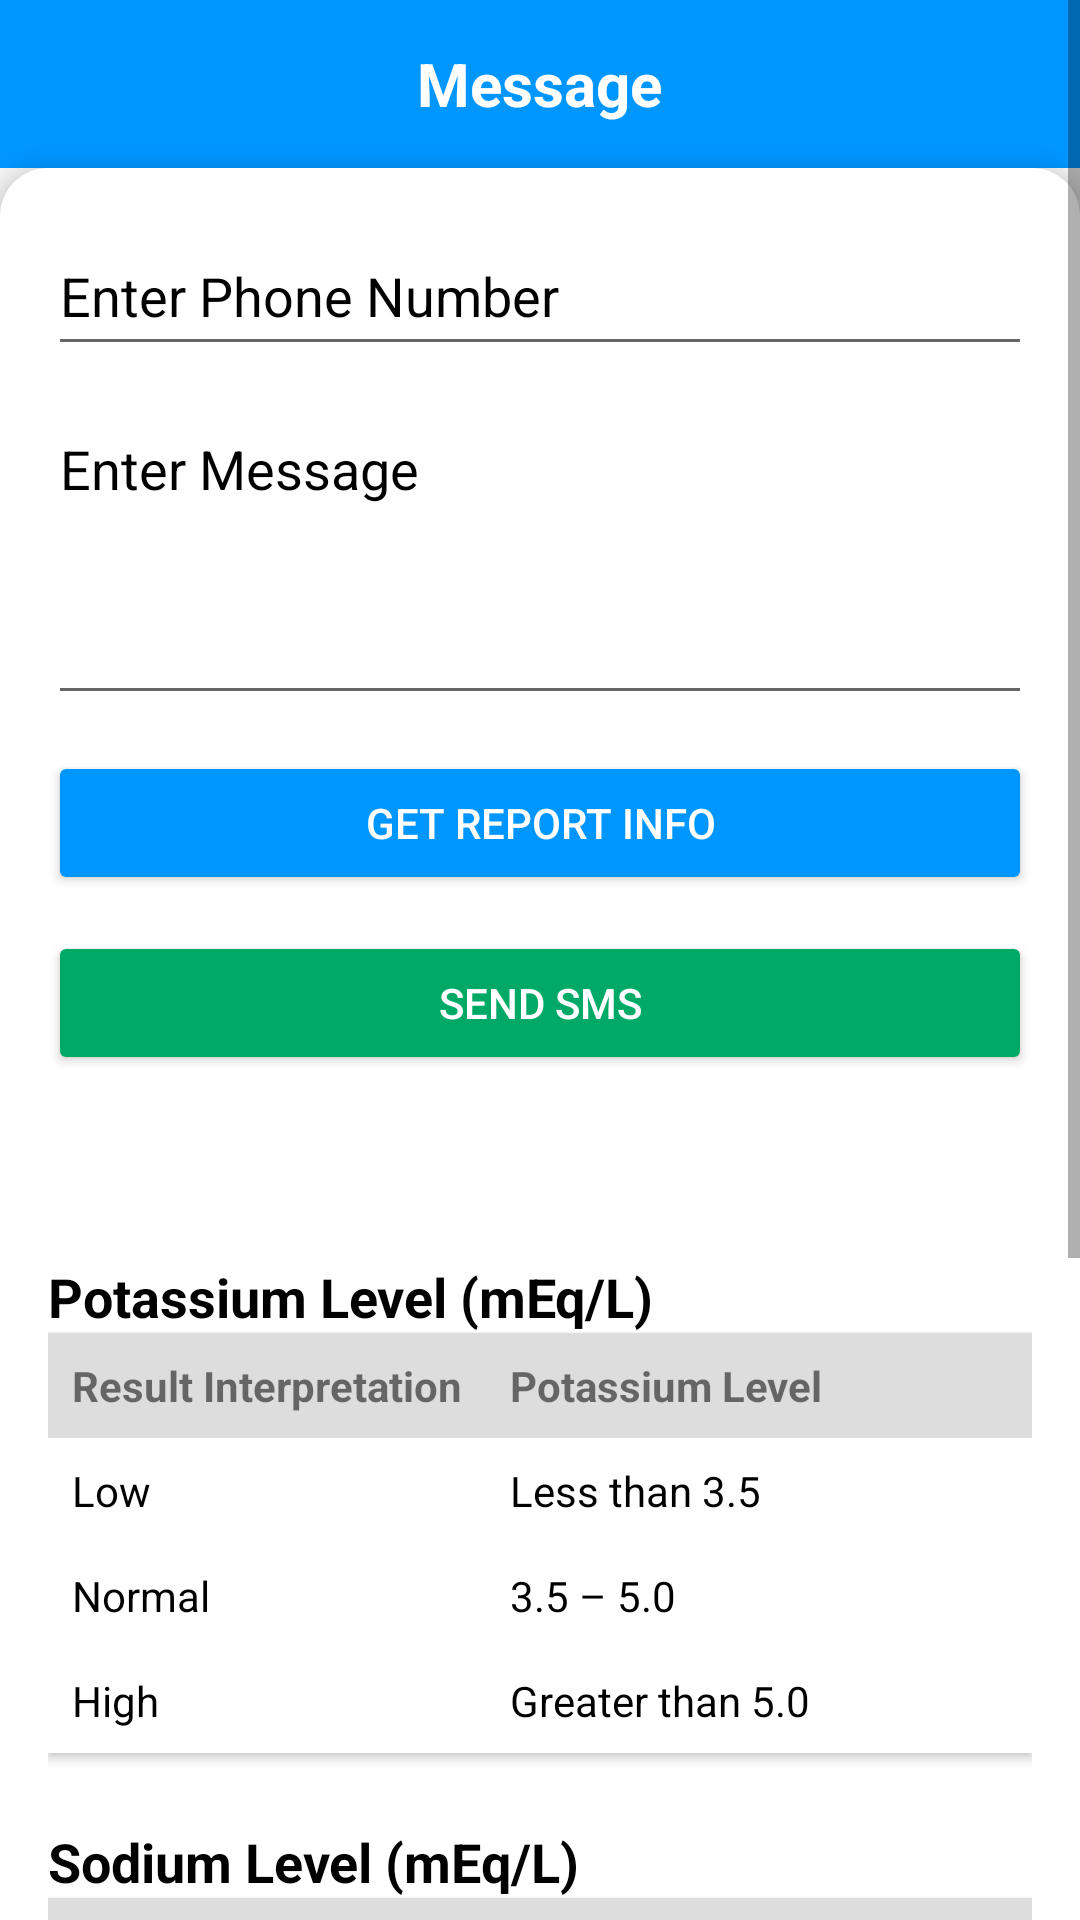

Layout XML and referenced resources for this Android screen:
<!-- AndroidManifest.xml: application theme Theme.MaterialComponents.DayNight.DarkActionBar -->
<!-- res/layout/activity_message.xml -->
<?xml version="1.0" encoding="utf-8"?>
<ScrollView
    xmlns:android="http://schemas.android.com/apk/res/android"
    xmlns:app="http://schemas.android.com/apk/res-auto"
    android:layout_width="match_parent"
    android:layout_height="match_parent"
    android:background="#F5F5F5"
    android:padding="0dp">

    <LinearLayout
        android:orientation="vertical"
        android:layout_width="match_parent"
        android:layout_height="wrap_content">

        
        <RelativeLayout
            android:layout_width="match_parent"
            android:layout_height="56dp"
            android:background="@color/blue"
            android:paddingStart="12dp"
            android:paddingEnd="12dp">

            <ImageView
                android:id="@+id/home_icon"
                android:layout_width="24dp"
                android:layout_height="24dp"
                android:src="@drawable/home"
                android:layout_centerVertical="true"
                android:layout_alignParentStart="true"
                android:contentDescription="Home Icon" />

            <TextView
                android:id="@+id/header_title"
                android:layout_width="wrap_content"
                android:layout_height="wrap_content"
                android:text="Message"
                android:textSize="20sp"
                android:textStyle="bold"
                android:textColor="@android:color/white"
                android:layout_centerInParent="true" />
        </RelativeLayout>

        
        <LinearLayout
            android:orientation="vertical"
            android:layout_width="match_parent"
            android:layout_height="wrap_content"
            android:padding="16dp"
            android:background="@drawable/card_background"
            android:elevation="4dp">

            <EditText
                android:id="@+id/phone_input"
                android:layout_width="match_parent"
                android:layout_height="50dp"
                android:inputType="phone"
                android:textColor="@color/black"
                android:layout_marginBottom="12dp"
                android:hint="Enter Phone Number"
                android:textColorHint="@color/black" />

            <EditText
                android:id="@+id/message_input"
                android:layout_width="match_parent"
                android:layout_height="wrap_content"
                android:minLines="4"
                android:gravity="top"
                android:inputType="textMultiLine"
                android:textColor="@color/black"
                android:textColorHint="@color/black"
                android:layout_marginBottom="12dp"
                android:hint="Enter Message" />

            <Button
                android:id="@+id/get_report_btn"
                android:layout_width="match_parent"
                android:layout_height="wrap_content"
                android:text="Get Report Info"
                android:textColor="@android:color/white"
                android:backgroundTint="@color/blue"
                android:layout_marginBottom="12dp" />

            <Button
                android:id="@+id/send_sms_btn"
                android:layout_width="match_parent"
                android:layout_height="wrap_content"
                android:text="Send SMS"
                android:textColor="@android:color/white"
                android:backgroundTint="@color/green" />

            <TextView
                android:id="@+id/sms_status"
                android:layout_width="wrap_content"
                android:layout_height="wrap_content"
                android:text=""
                android:layout_marginTop="16dp"
                android:textSize="16sp"
                android:textColor="@color/black" />

            
            <TextView
                android:layout_width="wrap_content"
                android:layout_height="wrap_content"
                android:text="Potassium Level (mEq/L)"
                android:textStyle="bold"
                android:textSize="18sp"
                android:paddingTop="24dp"
                android:textColor="@color/black" />

            <TableLayout
                android:layout_width="match_parent"
                android:layout_height="wrap_content"
                android:stretchColumns="1"
                android:shrinkColumns="1"
                android:background="#FFFFFF"
                android:elevation="2dp">

                <TableRow android:background="#DDDDDD">
                    <TextView android:text="Result Interpretation" android:padding="8dp" android:textStyle="bold" />
                    <TextView android:text="Potassium Level" android:padding="8dp" android:textStyle="bold" />
                </TableRow>

                <TableRow>
                    <TextView android:text="Low" android:padding="8dp" android:textColor="@color/black" />
                    <TextView android:text="Less than 3.5" android:padding="8dp" android:textColor="@color/black" />
                </TableRow>

                <TableRow>
                    <TextView android:text="Normal" android:padding="8dp" android:textColor="@color/black" />
                    <TextView android:text="3.5 – 5.0" android:padding="8dp" android:textColor="@color/black" />
                </TableRow>

                <TableRow>
                    <TextView android:text="High" android:padding="8dp" android:textColor="@color/black" />
                    <TextView android:text="Greater than 5.0" android:padding="8dp" android:textColor="@color/black" />
                </TableRow>
            </TableLayout>

            
            <TextView
                android:layout_width="wrap_content"
                android:layout_height="wrap_content"
                android:text="Sodium Level (mEq/L)"
                android:textStyle="bold"
                android:textSize="18sp"
                android:paddingTop="24dp"
                android:textColor="@color/black" />

            <TableLayout
                android:layout_width="match_parent"
                android:layout_height="wrap_content"
                android:stretchColumns="1"
                android:shrinkColumns="1"
                android:background="#FFFFFF"
                android:elevation="2dp">

                <TableRow android:background="#DDDDDD">
                    <TextView android:text="Result Interpretation" android:padding="8dp" android:textStyle="bold" />
                    <TextView android:text="Sodium Level" android:padding="8dp" android:textStyle="bold" />
                </TableRow>

                <TableRow>
                    <TextView android:text="Low" android:padding="8dp" android:textColor="@color/black" />
                    <TextView android:text="Less than 135" android:padding="8dp" android:textColor="@color/black" />
                </TableRow>

                <TableRow>
                    <TextView android:text="Normal" android:padding="8dp" android:textColor="@color/black" />
                    <TextView android:text="135 – 145" android:padding="8dp" android:textColor="@color/black" />
                </TableRow>

                <TableRow>
                    <TextView android:text="High" android:padding="8dp" android:textColor="@color/black" />
                    <TextView android:text="Greater than 145" android:padding="8dp" android:textColor="@color/black" />
                </TableRow>
            </TableLayout>

            
            <TextView
                android:layout_width="wrap_content"
                android:layout_height="wrap_content"
                android:text="Blood pH Level"
                android:textStyle="bold"
                android:textSize="18sp"
                android:paddingTop="24dp"
                android:textColor="@color/black" />

            <TableLayout
                android:layout_width="match_parent"
                android:layout_height="wrap_content"
                android:stretchColumns="1"
                android:shrinkColumns="1"
                android:background="#FFFFFF"
                android:elevation="2dp">

                <TableRow android:background="#DDDDDD">
                    <TextView android:text="Result Interpretation" android:padding="8dp" android:textStyle="bold" />
                    <TextView android:text="pH Level" android:padding="8dp" android:textStyle="bold" />
                </TableRow>

                <TableRow>
                    <TextView android:text="Acidosis" android:padding="8dp" android:textColor="@color/black" />
                    <TextView android:text="Less than 7.35" android:padding="8dp" android:textColor="@color/black" />
                </TableRow>

                <TableRow>
                    <TextView android:text="Normal" android:padding="8dp" android:textColor="@color/black" />
                    <TextView android:text="7.35 – 7.45" android:padding="8dp" android:textColor="@color/black" />
                </TableRow>

                <TableRow>
                    <TextView android:text="Alkalosis" android:padding="8dp" android:textColor="@color/black" />
                    <TextView android:text="Greater than 7.45" android:padding="8dp" android:textColor="@color/black" />
                </TableRow>
            </TableLayout>

        </LinearLayout>
    </LinearLayout>
</ScrollView>
<!-- resources referenced by this layout -->
<resources>
  <color name="black">#000000</color>
  <color name="blue">#0096FF</color>
  <color name="green">#00AA66</color>
  <!-- drawable card_background (drawable) -->
  <shape xmlns:android="http://schemas.android.com/apk/res/android"
      android:shape="rectangle">
      <solid android:color="@android:color/white"/>
      <corners android:radius="16dp"/>
      <padding
          android:left="16dp"
          android:top="16dp"
          android:right="16dp"
          android:bottom="16dp"/>
  </shape>
</resources>
